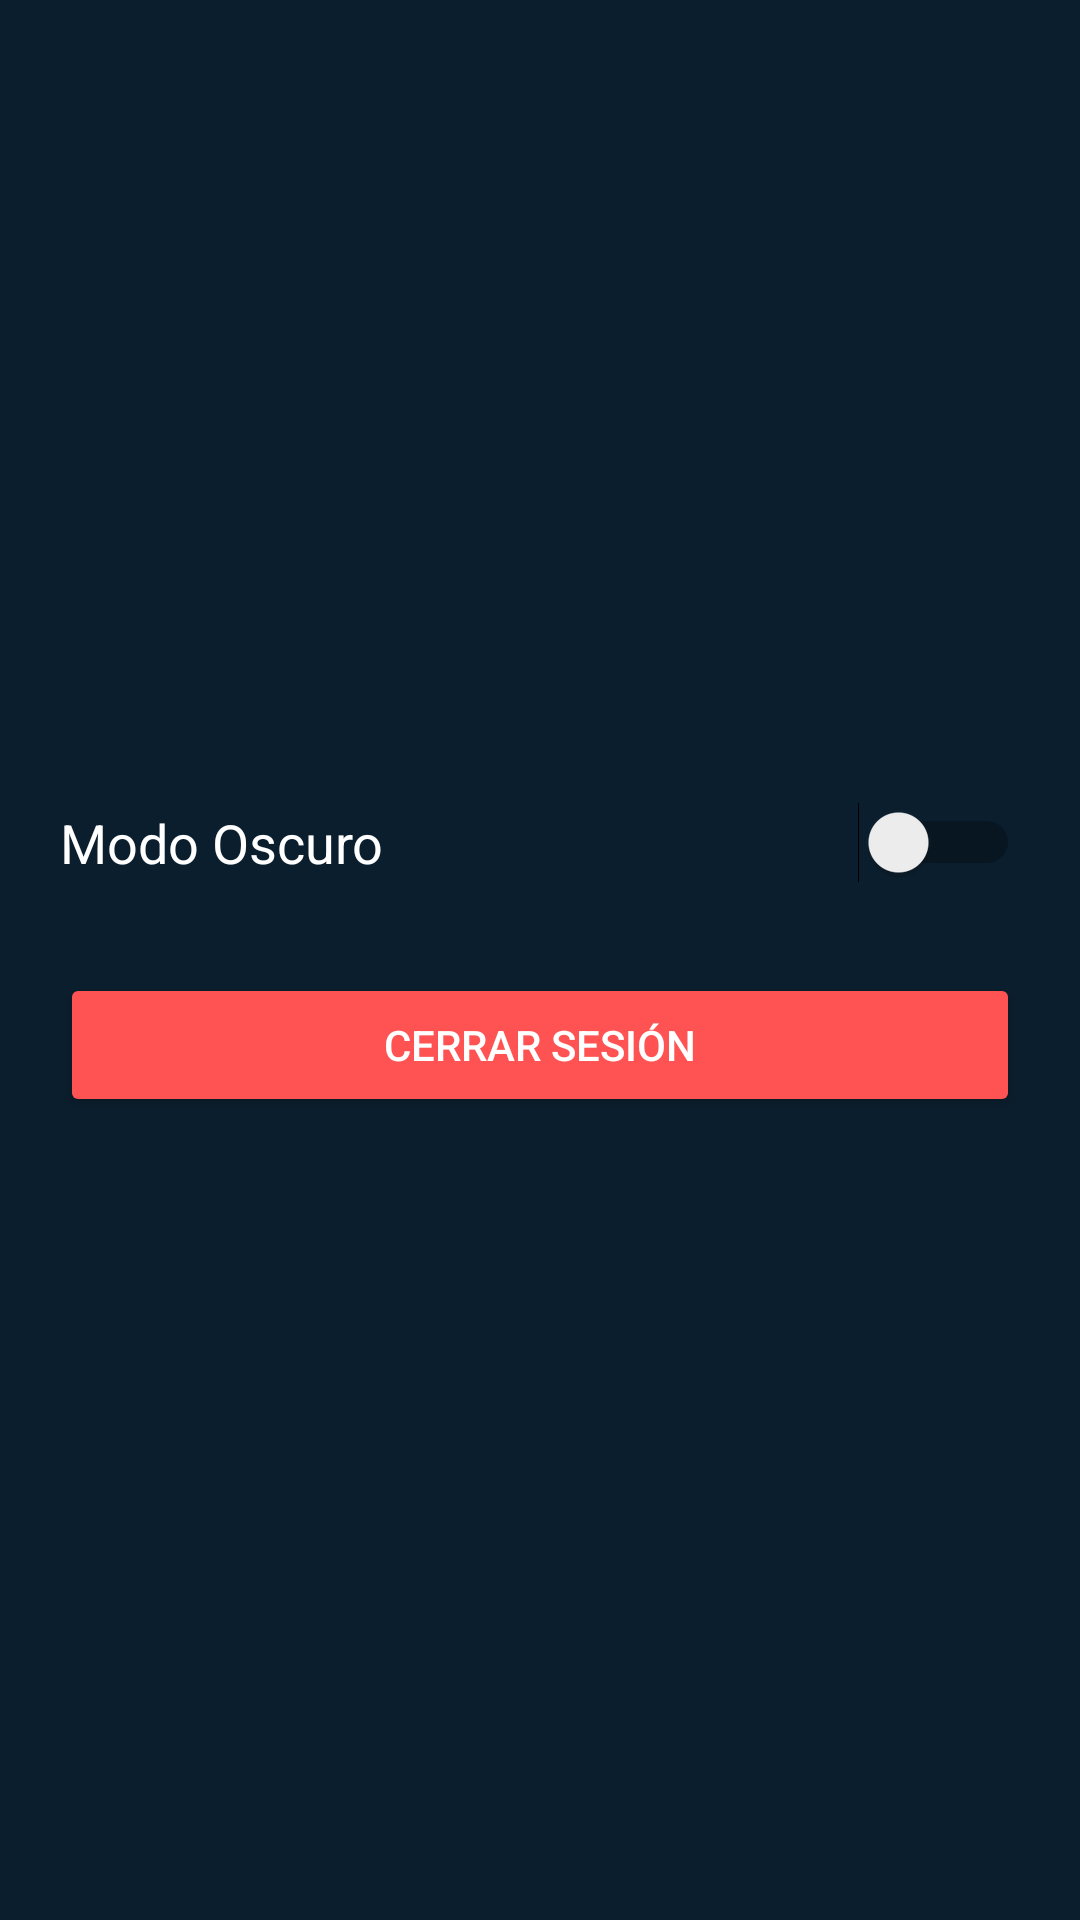

The Android layout XML behind this screen, and the referenced resources:
<!-- AndroidManifest.xml: application theme Theme.RickyAndMortyApp -->
<!-- res/layout/fragment_settings.xml -->
<?xml version="1.0" encoding="utf-8"?>
<LinearLayout xmlns:android="http://schemas.android.com/apk/res/android"
    android:layout_width="match_parent"
    android:layout_height="match_parent"
    android:background="@color/blue_dark"
    android:orientation="vertical"
    android:padding="20dp"
    android:gravity="center">

    <Switch
        android:id="@+id/switchTheme"
        android:layout_width="match_parent"
        android:layout_height="wrap_content"
        android:text="Modo Oscuro"
        android:textColor="@android:color/white"
        android:textSize="18sp"
        android:layout_marginBottom="30dp"/>

    <Button
        android:id="@+id/btnLogout"
        android:layout_width="match_parent"
        android:layout_height="wrap_content"
        android:text="@string/btn_logout"
        android:backgroundTint="#FF5252"
        android:textColor="@android:color/white" />
</LinearLayout>
<!-- resources referenced by this layout -->
<resources>
  <color name="blue_dark">#0B1E2D</color>
  <string name="btn_logout">Cerrar Sesión</string>
  <style name="Theme.RickyAndMortyApp" parent="Base.Theme.RickyAndMortyApp" />
  <style name="Base.Theme.RickyAndMortyApp" parent="Theme.Material3.DayNight.NoActionBar">
          
          
      </style>
</resources>
